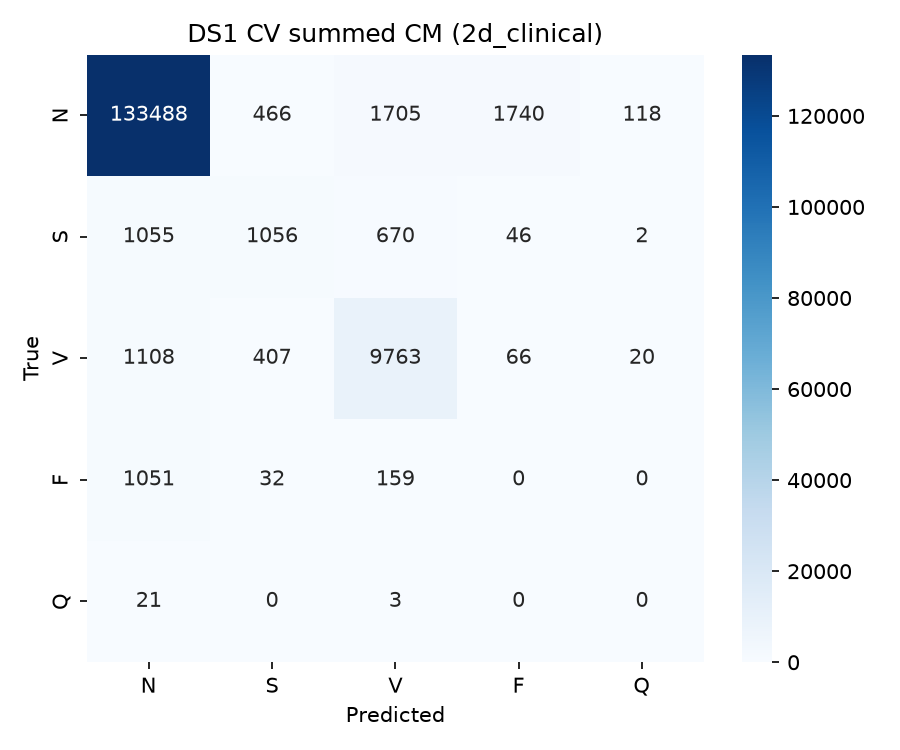

The table this chart was drawn from, first rows:
, N, S, V, F, Q
N, 133488, 466, 1705, 1740, 118
S, 1055, 1056, 670, 46, 2
V, 1108, 407, 9763, 66, 20
F, 1051, 32, 159, 0, 0
Q, 21, 0, 3, 0, 0
